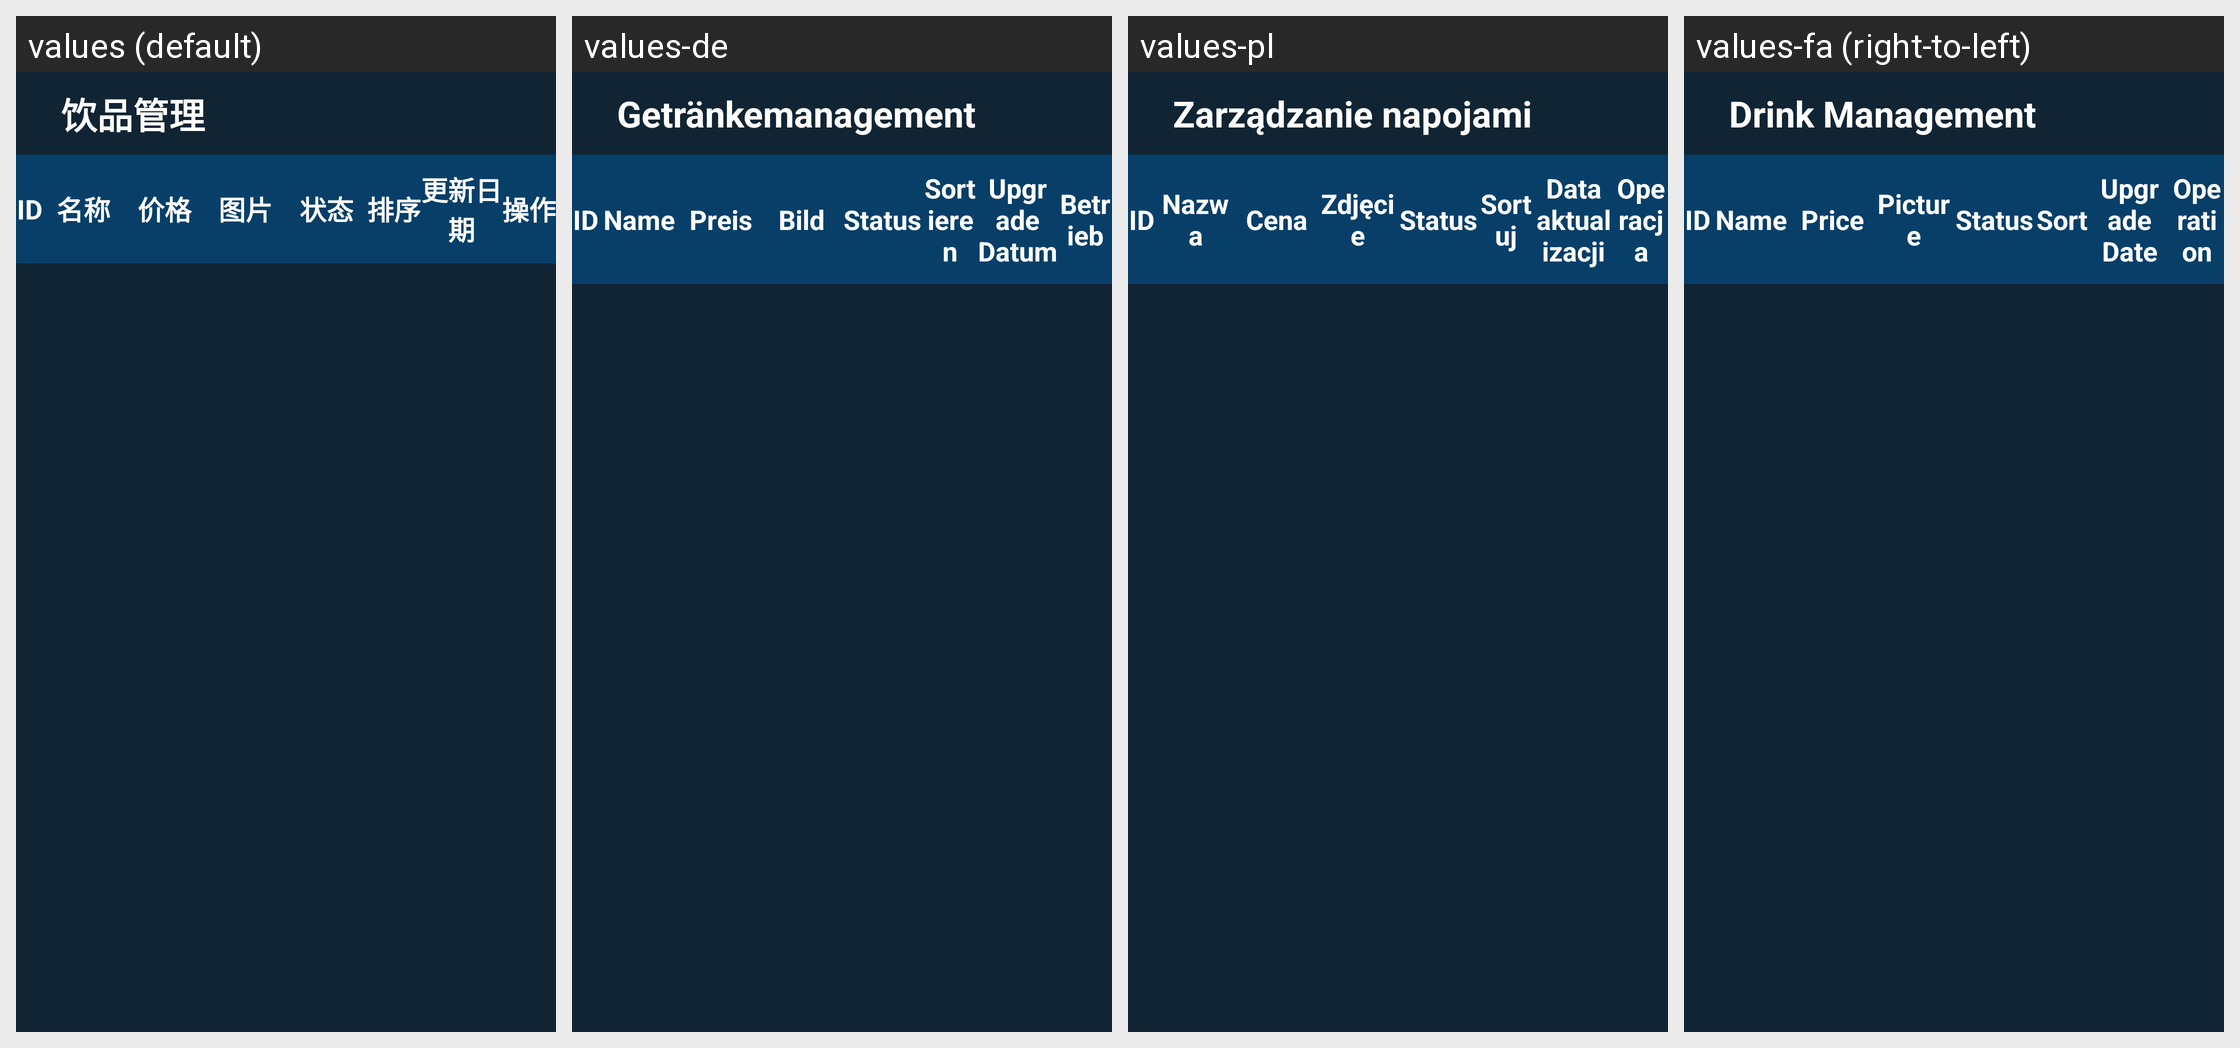

The Android screen above is rendered under several locales of the same app. Produce the string resources it draws, with the default and per-locale values.
Android screen res/layout/fragment_product.xml rendered under 4 locales, left to right: values (default), values-de, values-pl, values-fa (right-to-left). Device: Nexus 5 (rendered at 1080×1920; each locale shown at half size, 540×960, under a caption strip naming it); theme JetinnoAppTheme.
Other locales in the repository, not shown: values-ar, values-az, values-cs, values-en, values-es, values-fr, values-it, values-ja, values-ka, values-ko, values-ms, values-nl, values-pt, values-sk, values-th, values-tr, values-tt, values-uz, values-vi, values-zh-rTW.
Strings drawn on this screen, with the default value and each locale's value (text and hints the layout hard-codes, and strings that could not be matched under every locale, appear in the picture but are not listed):

product_manager
  values: 饮品管理
  values-de: Getränkemanagement
  values-pl: Zarządzanie napojami
  values-fa: Drink Management

product_name_cn
  values: 名称
  values-de: Name
  values-pl: Nazwa
  values-fa: Name

product_price2
  values: 价格
  values-de: Preis
  values-pl: Cena
  values-fa: Price

product_img2
  values: 图片
  values-de: Bild
  values-pl: Zdjęcie
  values-fa: Picture

product_state
  values: 状态
  values-de: Status
  values-pl: Status
  values-fa: Status

product_order
  values: 排序
  values-de: Sortieren
  values-pl: Sortuj
  values-fa: Sort

product_update_time
  values: 更新日期
  values-de: Upgrade Datum
  values-pl: Data aktualizacji
  values-fa: Upgrade Date

product_operation
  values: 操作
  values-de: Betrieb
  values-pl: Operacja
  values-fa: Operation
